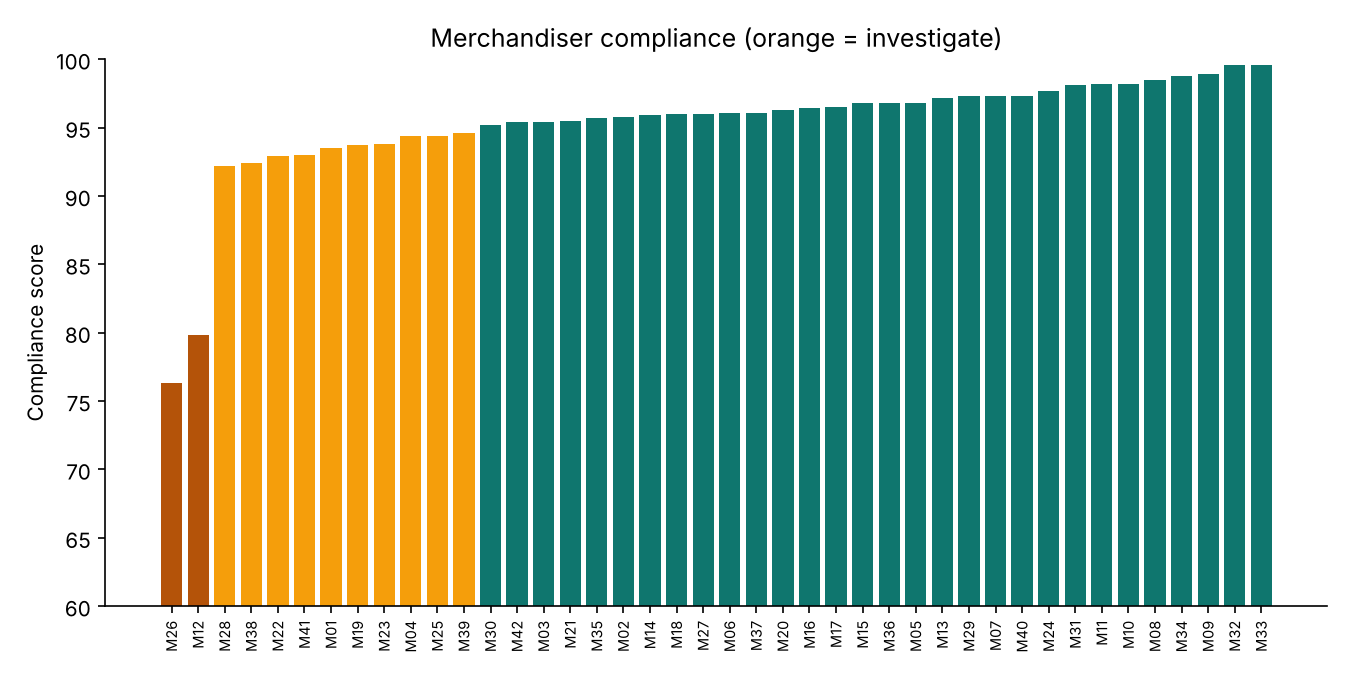

Values plotted in this chart, from the file beside it:
merchandiser_id, visits, ghost_rate, geofence_fail_rate, avg_duration_min, outlets_covered, compliance_score, status
M26, 245, 0.2367, 0.1673, 31.01, 27, 76.3, Investigate
M12, 252, 0.2024, 0.1468, 31.15, 42, 79.8, Investigate
M28, 257, 0.07782, 0.06615, 32.48, 43, 92.2, Coach
M38, 250, 0.076, 0.052, 32.76, 43, 92.4, Coach
M22, 269, 0.07063, 0.05576, 32.5, 43, 92.9, Coach
M41, 257, 0.07004, 0.05058, 34.46, 32, 93.0, Coach
M01, 260, 0.06538, 0.04615, 33.45, 43, 93.5, Coach
M19, 268, 0.06343, 0.05224, 34.55, 43, 93.7, Coach
M23, 273, 0.06227, 0.04762, 33.81, 38, 93.8, Coach
M04, 267, 0.05618, 0.04869, 33.95, 38, 94.4, Coach
M25, 252, 0.05556, 0.03571, 33.18, 38, 94.4, Coach
M39, 259, 0.05405, 0.04633, 34.92, 27, 94.6, Coach
M30, 273, 0.04762, 0.04029, 34.06, 43, 95.2, Good
M42, 261, 0.04598, 0.02299, 33.84, 42, 95.4, Good
M03, 261, 0.04598, 0.03831, 33.57, 32, 95.4, Good
M21, 264, 0.04545, 0.04167, 33.97, 43, 95.5, Good
M35, 256, 0.04297, 0.03125, 34.01, 38, 95.7, Good
M02, 259, 0.04247, 0.03089, 34.87, 42, 95.8, Good
M14, 267, 0.0412, 0.02996, 35.83, 43, 95.9, Good
M18, 272, 0.04044, 0.03309, 33.78, 42, 96.0, Good
M27, 253, 0.03953, 0.02767, 34.19, 32, 96.0, Good
M06, 258, 0.03876, 0.03488, 34.73, 27, 96.1, Good
M37, 254, 0.03937, 0.03543, 33.86, 32, 96.1, Good
M20, 270, 0.03704, 0.02963, 34.53, 38, 96.3, Good
M16, 252, 0.03571, 0.01984, 32.51, 42, 96.4, Good
M17, 256, 0.03516, 0.03125, 36.2, 42, 96.5, Good
M15, 251, 0.03187, 0.02789, 35.32, 43, 96.8, Good
M36, 247, 0.03239, 0.02834, 34.1, 38, 96.8, Good
M05, 250, 0.032, 0.032, 34.38, 32, 96.8, Good
M13, 252, 0.02778, 0.02381, 35.49, 38, 97.2, Good
M29, 256, 0.02734, 0.02344, 35.28, 32, 97.3, Good
M07, 257, 0.02724, 0.01946, 36.16, 42, 97.3, Good
M40, 256, 0.02734, 0.02344, 32.52, 27, 97.3, Good
M24, 262, 0.0229, 0.0229, 35.01, 38, 97.7, Good
M31, 265, 0.01887, 0.01509, 34.05, 43, 98.1, Good
M11, 271, 0.01845, 0.01845, 34.63, 38, 98.2, Good
M10, 274, 0.01825, 0.0146, 35.29, 43, 98.2, Good
M08, 259, 0.01544, 0.01544, 34.03, 38, 98.5, Good
M34, 258, 0.01163, 0.01163, 35.32, 42, 98.8, Good
M09, 261, 0.01149, 0.01149, 34.89, 42, 98.9, Good
M32, 264, 0.003788, 0.003788, 34.59, 27, 99.6, Good
M33, 258, 0.003876, 0.003876, 35.48, 32, 99.6, Good
